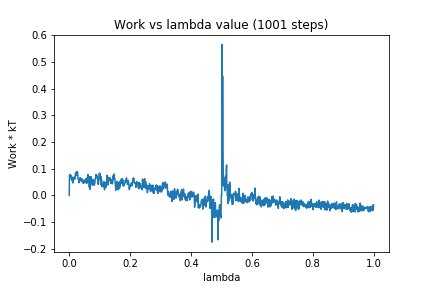

The file beside this chart, header and first rows:
0, 0.0
1, 0.07743
2, 0.07531
3, 0.07843
4, 0.07108
5, 0.07625
6, 0.06561
7, 0.0705
8, 0.05807
9, 0.06936
10, 0.05693
11, 0.06576
12, 0.04674
13, 0.0652
14, 0.06023
15, 0.06444
16, 0.06432
17, 0.06936
18, 0.06045
19, 0.07109
20, 0.0747
21, 0.08512
22, 0.078
23, 0.07405
24, 0.08514
25, 0.08872
26, 0.0897
27, 0.08858
28, 0.08176
29, 0.06159
30, 0.06002
31, 0.06167
32, 0.04761
33, 0.06336
34, 0.063
35, 0.06
36, 0.06653
37, 0.05982
38, 0.05807
39, 0.0627
40, 0.05271
41, 0.06049
42, 0.06222
43, 0.05449
44, 0.05891
45, 0.04691
46, 0.05534
47, 0.04555
48, 0.05329
49, 0.0477
50, 0.05419
51, 0.05489
52, 0.0585
53, 0.05236
54, 0.04809
55, 0.06172
56, 0.05749
57, 0.06449
58, 0.04551
59, 0.05402
60, 0.05466
... 940 more rows
